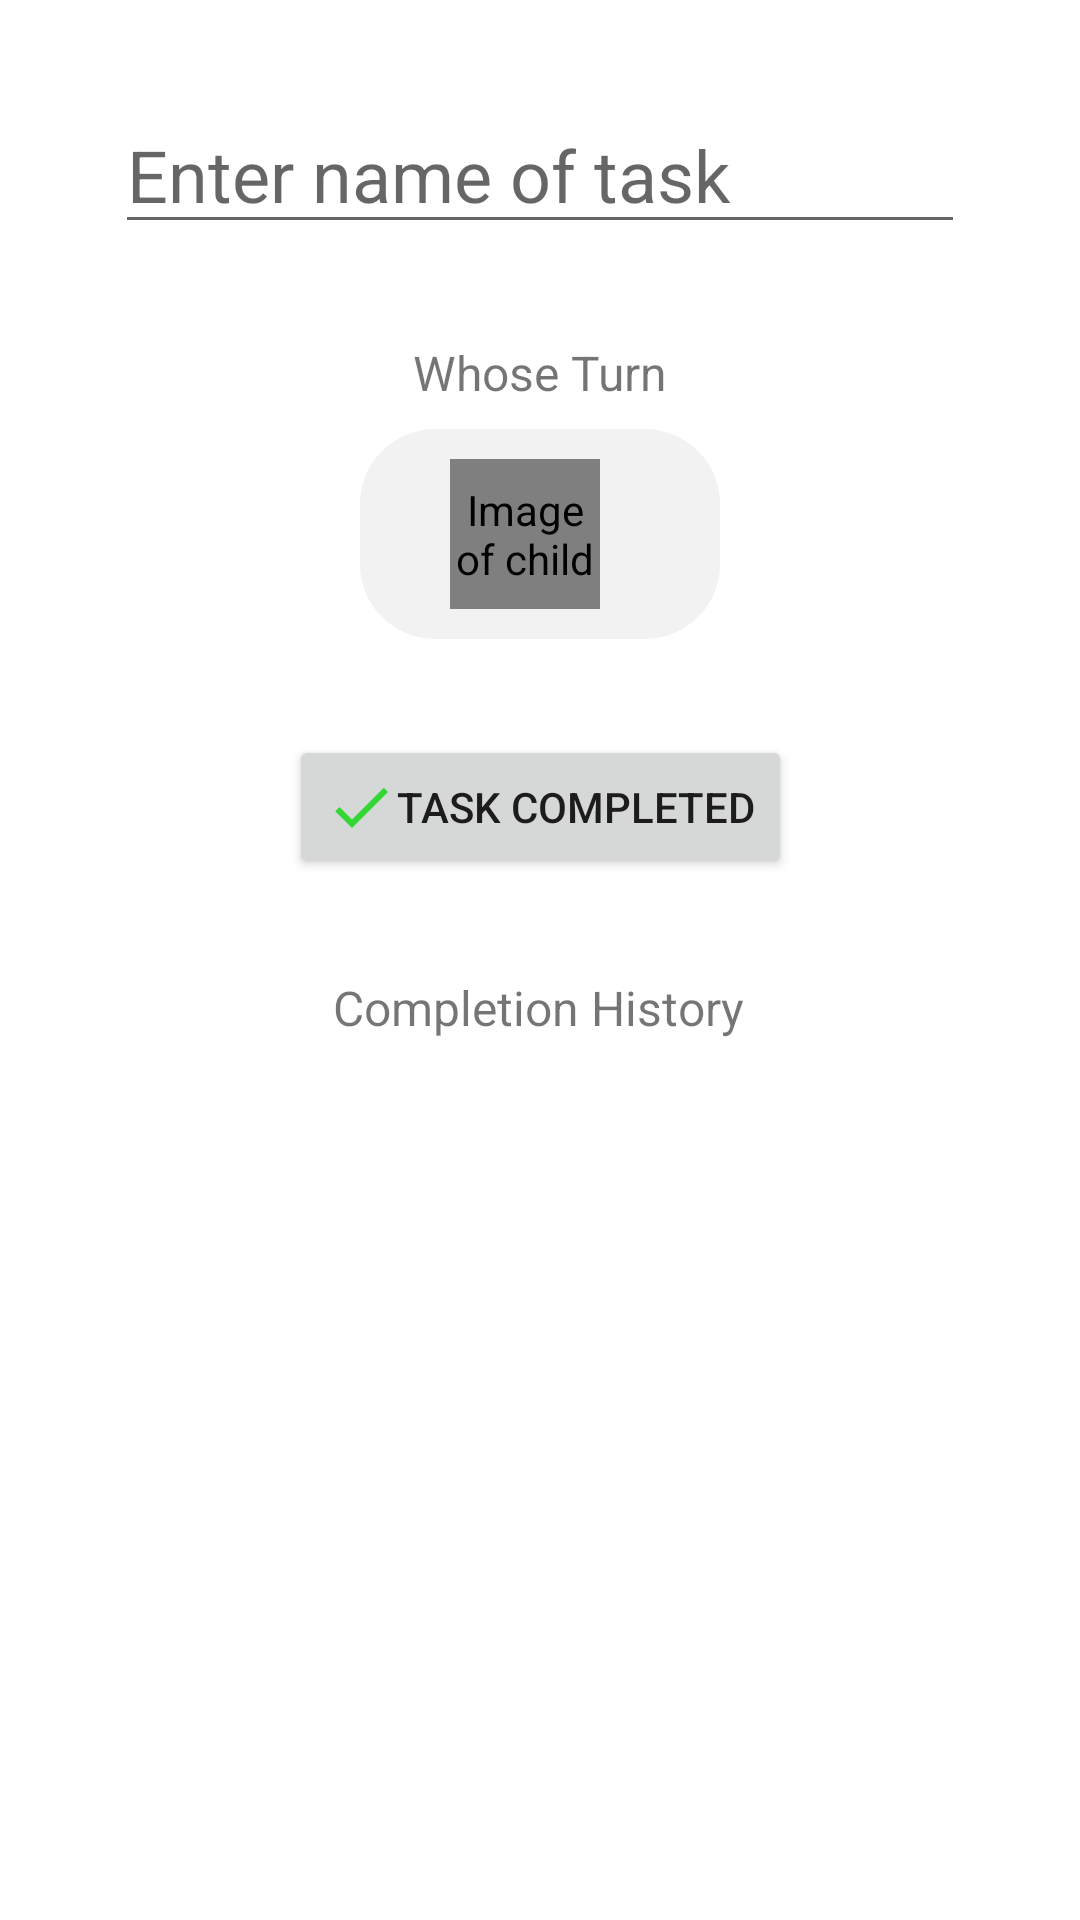

Produce the Android XML layout that renders to this screen, including the resource entries it uses.
<!-- AndroidManifest.xml: application theme Theme.BeParentApp -->
<!-- res/layout/activity_task_edit.xml -->
<?xml version="1.0" encoding="utf-8"?>
<androidx.constraintlayout.widget.ConstraintLayout xmlns:android="http://schemas.android.com/apk/res/android"
    xmlns:app="http://schemas.android.com/apk/res-auto"
    xmlns:tools="http://schemas.android.com/tools"
    android:layout_width="match_parent"
    android:layout_height="match_parent"
    tools:context=".view.TaskEditActivity">

    <EditText
        android:id="@+id/field_activity_task_name"
        android:layout_width="wrap_content"
        android:layout_height="wrap_content"
        android:layout_marginTop="32dp"
        android:ems="10"
        android:hint="@string/task_name_hint"
        android:inputType="textCapSentences"
        android:text=""
        android:textSize="24sp"
        app:layout_constraintEnd_toEndOf="parent"
        app:layout_constraintStart_toStartOf="parent"
        app:layout_constraintTop_toTopOf="parent"
        android:autofillHints="Name of task goes here" />

    <LinearLayout
        android:id="@+id/layout_tasked_child"
        android:layout_width="wrap_content"
        android:layout_height="wrap_content"
        android:layout_marginTop="8dp"
        android:orientation="horizontal"
        android:background="@drawable/rounded_rectangle"
        app:layout_constraintEnd_toEndOf="parent"
        app:layout_constraintStart_toStartOf="parent"
        app:layout_constraintTop_toBottomOf="@+id/text_tasked_child_label">

        <de.hdodenhof.circleimageview.CircleImageView
            android:id="@+id/image_activity_tasked_child"
            android:layout_width="50dp"
            android:layout_height="50dp"
            android:layout_marginTop="10dp"
            android:layout_marginBottom="10dp"
            android:layout_marginStart="30dp"
            android:layout_weight="1"
            android:contentDescription="@string/child_icon_description"
            tools:srcCompat="@tools:sample/avatars" />

        <TextView
            android:id="@+id/text_activity_tasked_child"
            android:layout_width="wrap_content"
            android:layout_height="wrap_content"
            android:layout_marginStart="10dp"
            android:layout_marginEnd="30dp"
            android:layout_gravity="center"
            android:layout_weight="5"
            android:text=""
            android:textSize="20sp" />
    </LinearLayout>

    <TextView
        android:id="@+id/text_tasked_child_label"
        android:layout_width="wrap_content"
        android:layout_height="wrap_content"
        android:layout_marginTop="32dp"
        android:text="@string/child_in_charge_label"
        android:textSize="16sp"
        app:layout_constraintBottom_toTopOf="@+id/layout_tasked_child"
        app:layout_constraintEnd_toEndOf="parent"
        app:layout_constraintStart_toStartOf="parent"
        app:layout_constraintTop_toBottomOf="@+id/field_activity_task_name" />

    <Button
        android:id="@+id/button_complete_task"
        android:layout_width="wrap_content"
        android:layout_height="wrap_content"
        android:layout_marginTop="32dp"
        android:drawableLeft="@drawable/ic_baseline_check_24"
        android:text="@string/completion_button_label"
        app:layout_constraintEnd_toEndOf="parent"
        app:layout_constraintStart_toStartOf="parent"
        app:layout_constraintTop_toBottomOf="@+id/layout_tasked_child"
        tools:ignore="RtlHardcoded" />

    <ListView
        android:id="@+id/listview_task_history"
        android:layout_width="match_parent"
        android:layout_height="0dp"
        android:layout_marginTop="24dp"
        app:layout_constraintBottom_toBottomOf="parent"
        app:layout_constraintEnd_toEndOf="parent"
        app:layout_constraintStart_toStartOf="parent"
        app:layout_constraintTop_toBottomOf="@+id/text_complete_history" />

    <TextView
        android:id="@+id/text_complete_history"
        android:layout_width="wrap_content"
        android:layout_height="wrap_content"
        android:layout_marginTop="32dp"
        android:text="@string/task_history_label"
        android:textSize="16sp"
        app:layout_constraintEnd_toEndOf="parent"
        app:layout_constraintHorizontal_bias="0.498"
        app:layout_constraintStart_toStartOf="parent"
        app:layout_constraintTop_toBottomOf="@+id/button_complete_task" />
</androidx.constraintlayout.widget.ConstraintLayout>
<!-- resources referenced by this layout -->
<resources>
  <!-- drawable ic_baseline_check_24 (drawable) -->
  <vector android:height="24dp" android:tint="#32D734"
      android:viewportHeight="24" android:viewportWidth="24"
      android:width="24dp" xmlns:android="http://schemas.android.com/apk/res/android">
      <path android:fillColor="@android:color/white" android:pathData="M9,16.17L4.83,12l-1.42,1.41L9,19 21,7l-1.41,-1.41z"/>
  </vector>
  <!-- drawable rounded_rectangle (drawable) -->
  <?xml version="1.0" encoding="utf-8"?>
  <shape xmlns:android="http://schemas.android.com/apk/res/android"
  
      android:shape="rectangle"
      >
  
      <solid
          android:color="#f2f2f2"> </solid
          >
  
      <size android:height="10dp"
          android:width="10dp" />
  
      <corners
          android:radius="25sp"
          />
  
  
  </shape>
  <string name="child_icon_description">Image of child</string>
  <string name="child_in_charge_label">Whose Turn</string>
  <string name="completion_button_label">Task Completed</string>
  <string name="task_history_label">Completion History</string>
  <string name="task_name_hint">Enter name of task</string>
  <style name="Theme.BeParentApp" parent="Theme.MaterialComponents.DayNight.DarkActionBar">
          
          <item name="colorPrimary">@color/PaleBlue</item>
          <item name="colorPrimaryVariant">@color/PaleBlue</item>
          <item name="colorOnPrimary">@color/white</item>
          
          <item name="colorSecondary">@color/teal_200</item>
          <item name="colorSecondaryVariant">@color/teal_700</item>
          <item name="colorOnSecondary">@color/black</item>
          
          <item name="android:statusBarColor" tools:targetApi="l">?attr/colorPrimaryVariant</item>
          
          <item name="android:windowActivityTransitions">true</item>
          <item name="floatingActionButtonStyle">@style/FloatingActionButtonStyle</item>
      </style>
  <color name="PaleBlue">#FF7CA7E8</color>
  <color name="white">#FFFFFFFF</color>
  <color name="teal_200">#FF03DAC5</color>
  <color name="teal_700">#FF018786</color>
  <color name="black">#FF000000</color>
  <style name="FloatingActionButtonStyle" parent="Widget.Design.FloatingActionButton">
          <item name="shapeAppearanceOverlay">@style/Square_Fab</item>
      </style>
  <style name="Square_Fab" parent="ShapeAppearance.MaterialComponents.SmallComponent">
          <item name="cornerSize">30%</item>
      </style>
</resources>
